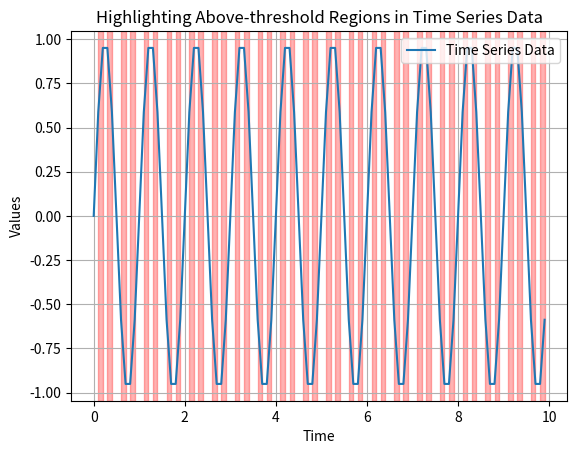

Reproduce this figure in Python. (Note: this script raises an exception after producing the figure.)
import matplotlib.pyplot as plt
import numpy as np

# サンプルの時系列データ（仮のデータ）
time = np.arange(0, 10, 0.1)
y = np.sin(2 * np.pi * 1 * time)  # 仮のデータ
threshold = 0.5  # 閾値

# オーバーした部分を取得
highlight_indices = np.where(np.abs(y) > threshold)[0]

# プロット
plt.plot(time, y, label='Time Series Data')

# オーバーした部分を赤色でハイライト
for i in range(0, len(highlight_indices), 2):
    plt.axvspan(time[highlight_indices[i]], time[highlight_indices[i + 1]], color='red', alpha=0.3)

# プロットの設定
plt.xlabel('Time')
plt.ylabel('Values')
plt.title('Highlighting Above-threshold Regions in Time Series Data')

# 凡例の表示
plt.legend()

# グリッドの表示（オプション）
plt.grid(True)

# グラフの表示
plt.show()
def objective_func(coords):
    theta1, theta2 = coords
    dU_dtheta1 = (M1+M2)*G*L1*np.sin(theta1)
    dU_dtheta2 = -M2*G*L2*np.sin(theta2)
    return dU_dtheta1, dU_dtheta2

initial_guess = [y[-1,0], y[-1, 2]]

result = minimize(objective_func, initial_guess)
theta1_min = result.x[0]
theta2_max = result.x[0]
print(f"theta1 mini:{theta1_min}")
print(f"theta2 maxi:{theta2_max}")


# 時間と力学的エネルギーのプロット
plt.plot(t[:], (0.5*(M1+M2)*(L1**2)*((y[:,1])**2) + 0.5*M2*(L2**2)*((y[:,3])**2) + L1*L2*(y[:,1])*(y[:,3])*np.cos((y[:,0]) - (y[:,2])) - (M1+M2)*G*L1*np.cos(y_1[:,0])-M2*G*L2*np.cos(y_1[:,2])),'k',label = 'potential',linewidth = 1)
plt.xlabel('Time (s)', fontsize=18)
plt.ylabel('Mechanical Energy (J)',fontsize=18)
plt.xticks(fontsize=15)
plt.yticks([20.809, 20.81, 20.811], fontsize=15)
plt.show()

print("変更を加えたにょん")
print("ファイルチェックだにょん")


#doublependulum2.py

dU_dtheta1 = np.gradient(U, y[:,0])
dU_dtheta2 = np.gradient(U, y[:,2])
ddU_dtheta1 = np.gradient(dU_dtheta1, y[:,0])
ddU_dtheta2 = np.gradient(dU_dtheta2, y[:,2])

y_1 = np.zeros_like(y)

# 4pi
y_1[:,0] = np.mod(y[:,0] + 2*np.pi, 4*np.pi)
y_1[:,2] = np.mod(y[:,2] + 2*np.pi ,4*np.pi)

x1 = L1*sin(y_1[:, 0])
y1 = -L1*cos(y_1[:, 0])
x2 = L2*sin(y_1[:, 2]) + x1
y2 = -L2*cos(y_1[:, 2]) + y1

grid1, grid2 = np.meshgrid(np.linspace(0, 4*np.pi, 100),np.linspace(0, 4*np.pi, 100))
gridU = griddata((y_1[:,0], y_1[:,2]), U, (grid1, grid2), method='cubic')

# minimum(derivate)

minima_indices_all1 = np.where((np.diff(np.sign(dU_dtheta1))!=0) & (ddU_dtheta1[:-1]>0) & (U[:-1]<-9.81))[0]
minima_indices_all2 = np.where((np.diff(np.sign(dU_dtheta2))!=0) & (ddU_dtheta2[:-1]>0) & (U[:-1]<-9.81))[0]
minima_indices_all = np.union1d(minima_indices_all1, minima_indices_all2)

# minimum(minimize)
minima_indices = np.where(np.isclose(np.gradient(U,y[:,0]), 0, rtol=1e-3))[0]


#peak

changing_sign_indices1 = np.where(((np.diff(np.sign(dU_dtheta1))< 0) & (ddU_dtheta1[:-1]< 0) & (U[:-1]>9)) | ((np.diff(np.sign(dU_dtheta1))> 0) & (ddU_dtheta1[:-1]> 0) & (U[:-1]>9)))[0]
changing_sign_indices2 = np.where(((np.diff(np.sign(dU_dtheta2))< 0) & (ddU_dtheta2[:-1]< 0) & (U[:-1]>-10)) | ((np.diff(np.sign(dU_dtheta2))> 0) & (ddU_dtheta2[:-1]> 0) & (U[:-1]>-10)))[0]

common_indices = np.intersect1d(changing_sign_indices1, changing_sign_indices2)
non_common_c1 = np.setdiff1d(changing_sign_indices1, common_indices)
non_common_c2 = np.setdiff1d(changing_sign_indices2, common_indices)

changing_sign_indices = np.concatenate((non_common_c1, non_common_c2))
#plot potential

plt.figure()
plt.plot(t[:],-(M1+M2)*G*L1*np.cos(y_1[:,0])-M2*G*L2*np.cos(y_1[:,2]),'k',label = 'potential',linewidth = 1)
plt.xlabel("time (s)",fontsize=18)
plt.ylabel("potential (J)", fontsize=18)
plt.xticks(fontsize=15)
plt.yticks(fontsize=15)
plt.show()

plt.figure()
plt.plot(t[:],-(M1+M2)*G*L1*np.cos(y_1[:,0])-M2*G*L2*np.cos(y_1[:,2]),'k',label = 'potential',linewidth = 1)
plt.scatter(t[down_up], -(M1+M2)*G*L1*np.cos(y_1[down_up,0])-M2*G*L2*np.cos(y_1[down_up,2]), color='red', s=10)
plt.scatter(t[up_down], -(M1+M2)*G*L1*np.cos(y_1[up_down,0])-M2*G*L2*np.cos(y_1[up_down,2]), color='blue', s=10)
plt.xlabel("time (s)",fontsize=18)
plt.ylabel("potential (J)", fontsize=18)
plt.xticks(fontsize=15)
plt.yticks(fontsize=15)
plt.show()

plt.figure()
plt.plot(t[:50000],-(M1+M2)*G*L1*np.cos(y_1[:50000,0])-M2*G*L2*np.cos(y_1[:50000,2]),'k',label = 'potential',linewidth = 1)
plt.xlabel("time (s)",fontsize=18)
plt.ylabel("potential [(J)", fontsize=18)
plt.xticks(fontsize=15)
plt.yticks(fontsize=15)
plt.show()

plt.figure()
plt.plot(t[:],x1[:],'k',label = 'potential',linewidth = 1)
plt.xlabel("time (s)",fontsize=18)
plt.ylabel("x1", fontsize=18)
plt.xticks(fontsize=15)
plt.yticks(fontsize=15)
plt.show()

plt.figure()
plt.plot(t[:],x2[:],'k',label = 'potential',linewidth = 1)
plt.xlabel("time (s)",fontsize=18)
plt.ylabel("x2", fontsize=18)
plt.xticks(fontsize=15)
plt.yticks(fontsize=15)
plt.show()

plt.figure()
plt.plot(t[:],y1[:],'k',label = 'potential',linewidth = 1)
plt.xlabel("time (s)",fontsize=18)
plt.ylabel("y1", fontsize=18)
plt.xticks(fontsize=15)
plt.yticks(fontsize=15)
plt.show()

plt.figure()
plt.plot(t[:],y2[:],'k',label = 'potential',linewidth = 1)
plt.xlabel("time (s)",fontsize=18)
plt.ylabel("y2", fontsize=18)
plt.xticks(fontsize=15)
plt.yticks(fontsize=15)
plt.show()

plt.figure()
plt.scatter(y[:,0],y[:,2],color = 'black',label = 'theta1 - theta2',s=1)
plt.scatter(y[changing_sign_indices1,0], y[changing_sign_indices1,2], color = 'red', label = 'peak point_theta1')
plt.scatter(y[changing_sign_indices2,0], y[changing_sign_indices2,2], color = 'blue',label = 'peak point_theta2')
plt.xlabel("theta1(rad)",fontsize=18)
plt.ylabel("theta2(rad)",fontsize=18)
plt.xticks(fontsize=15)
plt.yticks(fontsize=15)
plt.legend(loc = 'upper left')
plt.show()

plt.figure()
plt.scatter(y[:,0],y[:,2],color = 'black',label = 'theta1 - theta2',s=1)
plt.scatter(y[minima_indices_all1,0], y[minima_indices_all1,2], color = 'red', label = 'local minimun1')
plt.scatter(y[minima_indices_all2,0], y[minima_indices_all2,2], color = 'blue', label = 'local minimun2')
plt.xlabel("theta1(rad)",fontsize=18)
plt.ylabel("theta2(rad)",fontsize=18)
plt.xticks(fontsize=15)
plt.yticks(fontsize=15)
plt.legend(loc = 'upper left')
plt.show()

plt.figure()
plt.scatter(y[:,0],y[:,2],color = 'black',label = 'theta1 - theta2',s=1)
plt.scatter(y[minima_indices_all,0], y[minima_indices_all,2], color = 'red', label = 'local minimum')
plt.xlabel("theta1(rad)",fontsize=18)
plt.ylabel("theta2(rad)",fontsize=18)
plt.xticks(fontsize=15)
plt.yticks(fontsize=15)
plt.legend(loc = 'upper left')
plt.show()

# アニメーションの作成
fig, (ax1, ax2) = plt.subplots(2,1,figsize=(8,8))
ax1.set_xlim(min(y[:,0]),max(y[:,0]))
ax1.set_ylim(min(U), max(U))
ax2.set_xlim(min(y[:,2]),max(y[:,2]))
ax2.set_ylim(min(U), max(U))

line1, =ax1.plot([],[],lw=2)
line2, =ax2.plot([],[],lw=2)

time_template = 'time = %.1fs'
time_text = ax1.text(0.05, 0.9,'',transform = ax1.transAxes)

def init():
    line1.set_data([],[])
    line2.set_data([],[])
    time_text.set_text('')
    return line1, line2, time_text

def animate(i):
    line1.set_data(y[:i,0], U[:i])
    line2.set_data(y[:i,2], U[:i])
    time_text.set_text(time_template % (i*dt))
    return line1, line2, time_text

ani = animation.FuncAnimation(fig, animate, range(1, len(y)),
                              interval=dt*1000, blit=True, init_func=init)
plt.show()

#アニメーションの作成
fig, (ax1, ax2) = plt.subplots(2, 1, figsize=(8, 8))
ax1.set_xlim(min(y_1), max(y_1))
ax1.set_xlabel(r'$\theta_1[rad]$', fontsize=14)
ax1.tick_params(axis='x',labelsize=14)
ax1.set_ylim(min(U), max(U))
ax1.set_ylabel(r'$U[J]$', fontsize=14)
ax1.tick_params(axis='y',labelsize=14)

ax2.set_xlim(min(y_2), max(y_2))
ax2.set_xlabel(r'$\theta_2[rad]$', fontsize=14)
ax2.tick_params(axis='x',labelsize=14)
ax2.set_ylim(min(U), max(U))
ax2.set_ylabel(r'$U[J]$', fontsize=14)
ax2.tick_params(axis='y',labelsize=14)

line1, = ax1.plot([], [], lw=2)
line2, = ax2.plot([], [], lw=2)

time_template = 'time = %.1fs'
time_text = ax1.text(0.05, 0.9, '', transform=ax1.transAxes)

def init():
    line1.set_data([], [])
    line2.set_data([], [])
    time_text.set_text('')
    return line1, line2, time_text

# アニメーション時間を15秒までに制限
animation_time_limit = 15.0
num_frames = int(animation_time_limit / dt)

def animate(i):
    line1.set_data(y_1[:i], U[:i])
    line2.set_data(y_2[:i], U[:i])
    time_text.set_text(time_template % (i * dt))
    return line1, line2, time_text

ani = animation.FuncAnimation(fig, animate, range(1, num_frames),
                              interval=dt * 1000, blit=True, init_func=init)

ani.save('animated_pendulum.mp4', writer='ffmpeg', fps = int(1/dt))

plt.show()

# アニメーションの作成
fig, ax = plt.subplots(figsize=(6, 6))
ax.set_xlim(-2, 2)
ax.set_ylim(-2, 2)
ax.set_aspect('equal', 'box')

line, = ax.plot([], [], 'o-', lw=2)

def update(frame):
    x = [0, L1 * np.sin(y[frame, 0]), L1 * np.sin(y[frame, 0]) + L2 * np.sin(y[frame, 2])]
    y_vals = [0, -L1 * np.cos(y[frame, 0]), -L1 * np.cos(y[frame, 0]) - L2 * np.cos(y[frame, 2])]
    line.set_data(x, y_vals)
    return line,

ani = animation.FuncAnimation(fig, update, frames=len(t), interval=dt * 1000)

# MP4形式で保存
ani.save('double_pendulum.mp4', writer='ffmpeg', fps = int(1/dt))
plt.show()

#0125
dU_dtheta1 = np.gradient(U, y[:,0])
dU_dtheta2 = np.gradient(U, y[:,2])
ddU_dtheta1 = np.gradient(dU_dtheta1, y[:,0])
ddU_dtheta2 = np.gradient(dU_dtheta2, y[:,2])


# minimum(derivate)

minima_indices_all1 = np.where((np.diff(np.sign(dU_dtheta1))!=0) & (ddU_dtheta1[:-1]>0) & (U[:-1]<-9.81))[0]
minima_indices_all2 = np.where((np.diff(np.sign(dU_dtheta2))!=0) & (ddU_dtheta2[:-1]>0) & (U[:-1]<-9.81))[0]
minima_indices_all = np.union1d(minima_indices_all1, minima_indices_all2)

# minimum(minimize)
minima_indices = np.where(np.isclose(np.gradient(U,y[:,0]), 0, rtol=1e-3))[0]
print(minima_indices)

#peak

changing_sign_indices1 = np.where(((np.diff(np.sign(dU_dtheta1))< 0) & (ddU_dtheta1[:-1]< 0) & (U[:-1]>=9.81)) | ((np.diff(np.sign(dU_dtheta1))> 0) & (ddU_dtheta1[:-1]> 0) & (U[:-1]>=9.81)))[0]
changing_sign_indices2 = np.where(((np.diff(np.sign(dU_dtheta2))< 0) & (ddU_dtheta2[:-1]< 0) & (U[:-1]>=-9.81)) | ((np.diff(np.sign(dU_dtheta2))> 0) & (ddU_dtheta2[:-1]> 0) & (U[:-1]>=-9.81)))[0]

common_indices = np.intersect1d(changing_sign_indices1, changing_sign_indices2)
non_common_c1 = np.setdiff1d(changing_sign_indices1, common_indices)
non_common_c2 = np.setdiff1d(changing_sign_indices2, common_indices)

changing_sign_indices = np.concatenate((non_common_c1, non_common_c2))



# saddle and non-eq
for i in range(-40,42):
  m_point_indices1 = np.where((U>=-9.81) & (y[:,0]<2*i*np.pi))[0]


grid1, grid2 = np.meshgrid(np.linspace(0, 4*np.pi, 100),np.linspace(0, 4*np.pi, 100))
gridU = griddata((y_1[:,0], y_1[:,2]), U, (grid1, grid2), method='cubic')

# 時間と力学的エネルギーのプロット
plt.plot(t[:], (0.5*(M1+M2)*(L1**2)*((y[:,1])**2) + 0.5*M2*(L2**2)*((y[:,3])**2) + L1*L2*(y[:,1])*(y[:,3])*np.cos((y[:,0]) - (y[:,2])) - (M1+M2)*G*L1*np.cos(y_1[:,0])-M2*G*L2*np.cos(y_1[:,2])),'k',label = 'potential',linewidth = 1)
plt.xlabel('Time (s)', fontsize=18)
plt.ylabel('Mechanical Energy (J)',fontsize=18)
plt.xticks(fontsize=15)
plt.yticks([20.809, 20.81, 20.811], fontsize=15)
plt.show()


#plot potential

plt.figure()
plt.plot(t[:],-(M1+M2)*G*L1*np.cos(y_1[:,0])-M2*G*L2*np.cos(y_1[:,2]),'k',label = 'potential',linewidth = 1)
plt.xlabel("time (s)",fontsize=18)
plt.ylabel("potential (J)", fontsize=18)
plt.xticks(fontsize=15)
plt.yticks(fontsize=15)
plt.show()

plt.figure()
plt.plot(t[:],-(M1+M2)*G*L1*np.cos(y_1[:,0])-M2*G*L2*np.cos(y_1[:,2]),'k',label = 'potential',linewidth = 1)
plt.scatter(t[minima_indices_all1], -(M1+M2)*G*L1*np.cos(y_1[minima_indices_all1,0])-M2*G*L2*np.cos(y_1[minima_indices_all1,2]), color='red', s=10)
plt.scatter(t[minima_indices_all2], -(M1+M2)*G*L1*np.cos(y_1[minima_indices_all2,0])-M2*G*L2*np.cos(y_1[minima_indices_all2,2]), color='blue', s=10)
plt.xlabel("time (s)",fontsize=18)
plt.ylabel("potential (J)", fontsize=18)
plt.xticks(fontsize=15)
plt.yticks(fontsize=15)
plt.show()

plt.figure()
plt.plot(t[:50000],-(M1+M2)*G*L1*np.cos(y_1[:50000,0])-M2*G*L2*np.cos(y_1[:50000,2]),'k',label = 'potential',linewidth = 1)
plt.xlabel("time (s)",fontsize=18)
plt.ylabel("potential [(J)", fontsize=18)
plt.xticks(fontsize=15)
plt.yticks(fontsize=15)
plt.show()

plt.figure()
plt.plot(t[:],x1[:],'k',label = 'potential',linewidth = 1)
plt.xlabel("time (s)",fontsize=18)
plt.ylabel("x1", fontsize=18)
plt.xticks(fontsize=15)
plt.yticks(fontsize=15)
plt.show()

plt.figure()
plt.plot(t[:],x2[:],'k',label = 'potential',linewidth = 1)
plt.xlabel("time (s)",fontsize=18)
plt.ylabel("x2", fontsize=18)
plt.xticks(fontsize=15)
plt.yticks(fontsize=15)
plt.show()

plt.figure()
plt.plot(t[:],y1[:],'k',label = 'potential',linewidth = 1)
plt.xlabel("time (s)",fontsize=18)
plt.ylabel("y1", fontsize=18)
plt.xticks(fontsize=15)
plt.yticks(fontsize=15)
plt.show()

plt.figure()
plt.plot(t[:],y2[:],'k',label = 'potential',linewidth = 1)
plt.xlabel("time (s)",fontsize=18)
plt.ylabel("y2", fontsize=18)
plt.xticks(fontsize=15)
plt.yticks(fontsize=15)
plt.show()


plt.figure()
plt.plot(y[:,0],U[:],'k',label = 'theta1 - potential',linewidth = 1)
plt.scatter(y[changing_sign_indices1,0], U[changing_sign_indices1], color = 'red',label = 'peak' ,s = 30)
plt.scatter(y[minima_indices_all1,0], U[minima_indices_all1], color = 'blue',label = 'minimum' ,s = 30)
plt.xlabel("theta1[rad]")
plt.ylabel("potential [J]")
plt.title("U - theta1")
plt.legend(loc = 'upper left')
plt.show()

plt.figure()
plt.plot(y[:,2],U[:],'k',label = 'theta1 - potential',linewidth = 1)
plt.scatter(y[changing_sign_indices2,2], U[changing_sign_indices2], color = 'red',label = 'min2' ,s = 30)
plt.scatter(y[minima_indices_all2,0], U[minima_indices_all2], color = 'blue',label = 'minimum' ,s = 30)
plt.xlabel("theta2[rad]")
plt.ylabel("potential [J]")
plt.title("U - theta2")
plt.legend(loc = 'upper left')
plt.show()

plt.figure()
plt.scatter(y[:,0],y[:,2],color = 'black',label = 'theta1 - theta2',s=1)
plt.scatter(y[changing_sign_indices1,0], y[changing_sign_indices1,2], color = 'red', label = 'peak point_theta1')
plt.scatter(y[changing_sign_indices2,0], y[changing_sign_indices2,2], color = 'blue',label = 'peak point_theta2')
plt.xlabel("theta1(rad)",fontsize=18)
plt.ylabel("theta2(rad)",fontsize=18)
plt.xticks(fontsize=15)
plt.yticks(fontsize=15)
plt.legend(loc = 'upper left')
plt.show()

plt.figure()
plt.scatter(y[:,0],y[:,2],color = 'black',label = 'theta1 - theta2',s=1)
plt.scatter(y[minima_indices_all1,0], y[minima_indices_all1,2], color = 'red', label = 'local minimun1')
plt.scatter(y[minima_indices_all2,0], y[minima_indices_all2,2], color = 'blue', label = 'local minimun2')
plt.xlabel("theta1(rad)",fontsize=18)
plt.ylabel("theta2(rad)",fontsize=18)
plt.xticks(fontsize=15)
plt.yticks(fontsize=15)
plt.legend(loc = 'upper left')
plt.show()

plt.figure()
plt.scatter(y[:,0],y[:,2],color = 'black',label = 'theta1 - theta2',s=1)
plt.scatter(y[minima_indices_all,0], y[minima_indices_all,2], color = 'red', label = 'local minimum')
plt.xlabel("theta1(rad)",fontsize=18)
plt.ylabel("theta2(rad)",fontsize=18)
plt.xticks(fontsize=15)
plt.yticks(fontsize=15)
plt.legend(loc = 'upper left')
plt.show()

# data out
data =  L1*np.sin(y[:,0])
np.savetxt("x1.csv", data, delimiter=",", fmt ='%.18f')

data2 =  L1*np.sin(y[:,0])+L2*np.sin(y[:,2])
np.savetxt("x2.csv", data2, delimiter=",", fmt ='%.18f')

data3 = y_1[:,0]
np.savetxt("theta1.csv",data3,delimiter=",",fmt='%.18f')

data4 = y_1[:,2]
np.savetxt("theta2.csv",data4,delimiter=",",fmt='%.18f')

data5 = np.sin(y[:,2])
np.savetxt("sin_theta2.csv",data5,delimiter=",",fmt='%.18f')

data6 = np.sin(y[:,0])
np.savetxt("sin_theta1.csv",data6,delimiter=",",fmt='%.18f')

data7 = -L2*np.cos(y[:, 2]) - L1*np.cos(y[:,0])
np.savetxt("y2.csv",data7,delimiter=",",fmt='%.18f')

data8 = -L1*np.cos(y[:,0])
np.savetxt("y1.csv",data8,delimiter=",",fmt='%.18f')

data9 = U
np.savetxt("U.csv",data9,delimiter=",",fmt='%.18f')


data12 = y[:,1]
np.savetxt("omega1.csv",data12,delimiter=",",fmt='%.18f')

data13 = y[:,3]
np.savetxt("omega2.csv",data13,delimiter=",",fmt='%.18f')

data14 = dU_dtheta1
np.savetxt("dU_dtheta1.csv",data14,delimiter=",",fmt='%.18f')

data15 = dU_dtheta2
np.savetxt("dU_dtheta2.csv",data15,delimiter=",",fmt='%.18f')


data17 = changing_sign_indices2
np.savetxt("peak_theta2.csv", data17, delimiter=",", fmt='%d')

data18 = changing_sign_indices1
np.savetxt("peak_theta1.csv", data18, delimiter=",", fmt='%d')

data19 = changing_sign_indices
np.savetxt("all_peak_.csv", data19, delimiter=",", fmt='%d')

data20 = minima_indices_all2
np.savetxt("local_minimum_.csv", data20, delimiter=",", fmt='%d')

data21 = minima_indices_all
np.savetxt("local_minimum.csv", data21, delimiter=",", fmt='%d')











# data out
data =  L1*np.sin(y[:,0])
np.savetxt("x1.csv", data, delimiter=",", fmt ='%.18f')

data2 =  L1*np.sin(y[:,0])+L2*np.sin(y[:,2])
np.savetxt("x2.csv", data2, delimiter=",", fmt ='%.18f')

data3 = y_1[:,0]
np.savetxt("theta1.csv",data3,delimiter=",",fmt='%.18f')

data4 = y_1[:,2]
np.savetxt("theta2.csv",data4,delimiter=",",fmt='%.18f')

data5 = np.sin(y[:,2])
np.savetxt("sin_theta2.csv",data5,delimiter=",",fmt='%.18f')

data6 = np.sin(y[:,0])
np.savetxt("sin_theta1.csv",data6,delimiter=",",fmt='%.18f')

data7 = -L2*np.cos(y[:, 2]) - L1*np.cos(y[:,0])
np.savetxt("y2.csv",data7,delimiter=",",fmt='%.18f')

data8 = -L1*np.cos(y[:,0])
np.savetxt("y1.csv",data8,delimiter=",",fmt='%.18f')

data9 = U
np.savetxt("U.csv",data9,delimiter=",",fmt='%.18f')


data12 = y[:,1]
np.savetxt("omega1.csv",data12,delimiter=",",fmt='%.18f')

data13 = y[:,3]
np.savetxt("omega2.csv",data13,delimiter=",",fmt='%.18f')

data14 = dU_dtheta1
np.savetxt("dU_dtheta1.csv",data14,delimiter=",",fmt='%.18f')

data15 = dU_dtheta2
np.savetxt("dU_dtheta2.csv",data15,delimiter=",",fmt='%.18f')


data17 = changing_sign_indices2
np.savetxt("peak_theta2.csv", data17, delimiter=",", fmt='%d')

data18 = changing_sign_indices1
np.savetxt("peak_theta1.csv", data18, delimiter=",", fmt='%d')

data19 = changing_sign_indices
np.savetxt("all_peak_.csv", data19, delimiter=",", fmt='%d')

data20 = minima_indices_all2
np.savetxt("local_minimum_.csv", data20, delimiter=",", fmt='%d')

data21 = minima_indices_all
np.savetxt("local_minimum.csv", data21, delimiter=",", fmt='%d')